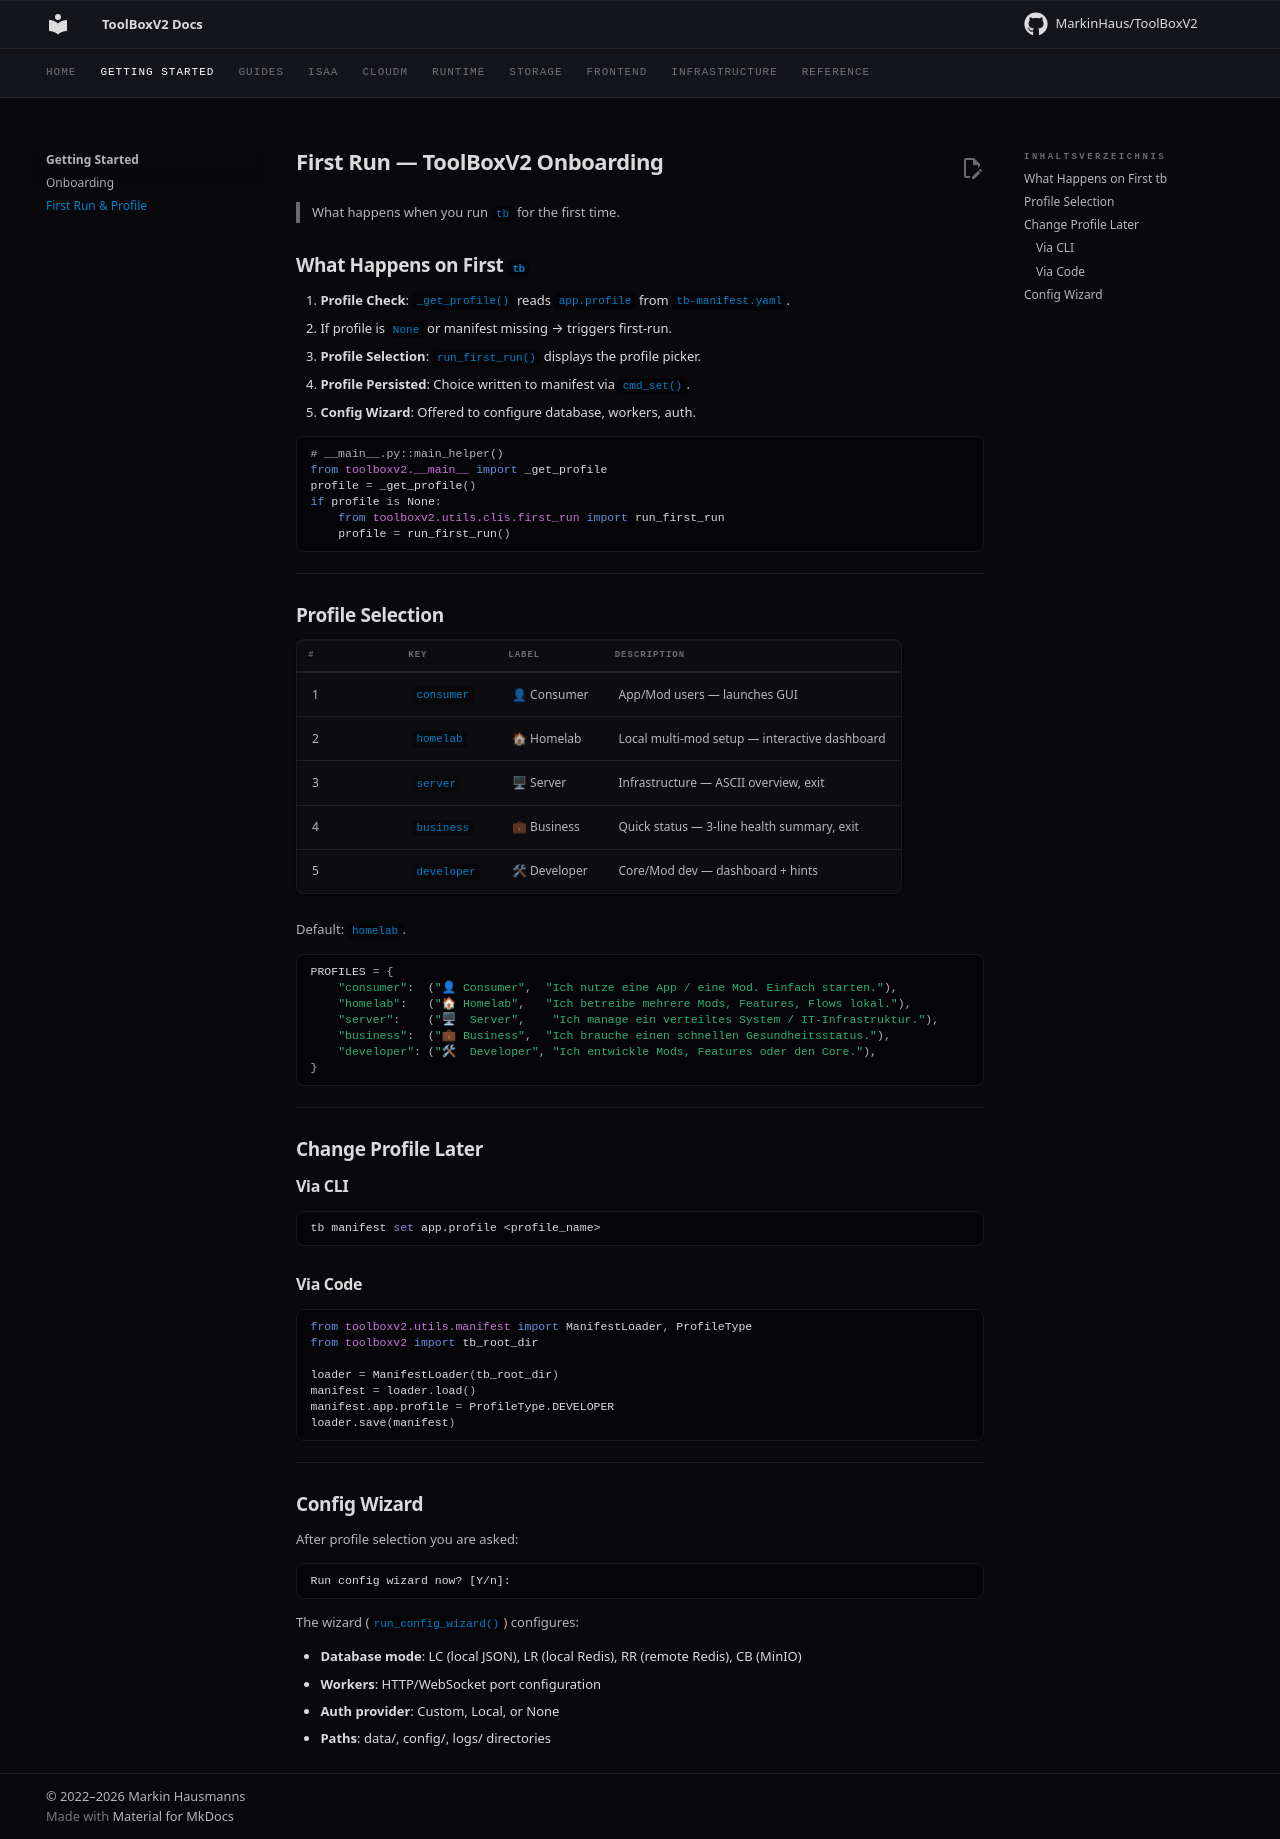

repository: MarkinHaus/ToolBoxV2 · page: foundations/first_run/index.html · generator: mkdocs

# First Run — ToolBoxV2 Onboarding

> What happens when you run `tb` for the first time.

## What Happens on First `tb`

1. **Profile Check**: `_get_profile()` reads `app.profile` from `tb-manifest.yaml`.
   - If profile is `None` or manifest missing → triggers first-run.
2. **Profile Selection**: `run_first_run()` displays the profile picker.
3. **Profile Persisted**: Choice written to manifest via `cmd_set()`.
4. **Config Wizard**: Offered to configure database, workers, auth.

```python
# __main__.py::main_helper()
from toolboxv2.__main__ import _get_profile
profile = _get_profile()
if profile is None:
    from toolboxv2.utils.clis.first_run import run_first_run
    profile = run_first_run()
```

<!-- verified: __main__.py::_get_profile -->
<!-- verified: __main__.py::main_helper -->

---

## Profile Selection

| # | Key | Label | Description |
|---|-----|-------|-------------|
| 1 | `consumer` | 👤 Consumer | App/Mod users — launches GUI |
| 2 | `homelab` | 🏠 Homelab | Local multi-mod setup — interactive dashboard |
| 3 | `server` | 🖥 Server | Infrastructure — ASCII overview, exit |
| 4 | `business` | 💼 Business | Quick status — 3-line health summary, exit |
| 5 | `developer` | 🛠 Developer | Core/Mod dev — dashboard + hints |

Default: `homelab`.

```python
PROFILES = {
    "consumer":  ("👤 Consumer",  "Ich nutze eine App / eine Mod. Einfach starten."),
    "homelab":   ("🏠 Homelab",   "Ich betreibe mehrere Mods, Features, Flows lokal."),
    "server":    ("🖥  Server",    "Ich manage ein verteiltes System / IT-Infrastruktur."),
    "business":  ("💼 Business",  "Ich brauche einen schnellen Gesundheitsstatus."),
    "developer": ("🛠  Developer", "Ich entwickle Mods, Features oder den Core."),
}
```


<!-- verified: first_run.py::PROFILES -->
<!-- verified: schema.py::ProfileType -->

---

## Change Profile Later

### Via CLI

```bash
tb manifest set app.profile <profile_name>
```

### Via Code

```python
from toolboxv2.utils.manifest import ManifestLoader, ProfileType
from toolboxv2 import tb_root_dir

loader = ManifestLoader(tb_root_dir)
manifest = loader.load()
manifest.app.profile = ProfileType.DEVELOPER
loader.save(manifest)
```

<!-- verified: schema.py::AppConfig -->

---

## Config Wizard

After profile selection you are asked:

```
Run config wizard now? [Y/n]:
```

The wizard (`run_config_wizard()`) configures:

- **Database mode**: LC (local JSON), LR (local Redis), RR (remote Redis), CB (MinIO)
- **Workers**: HTTP/WebSocket port configuration
- **Auth provider**: Custom, Local, or None
- **Paths**: data/, config/, logs/ directories
